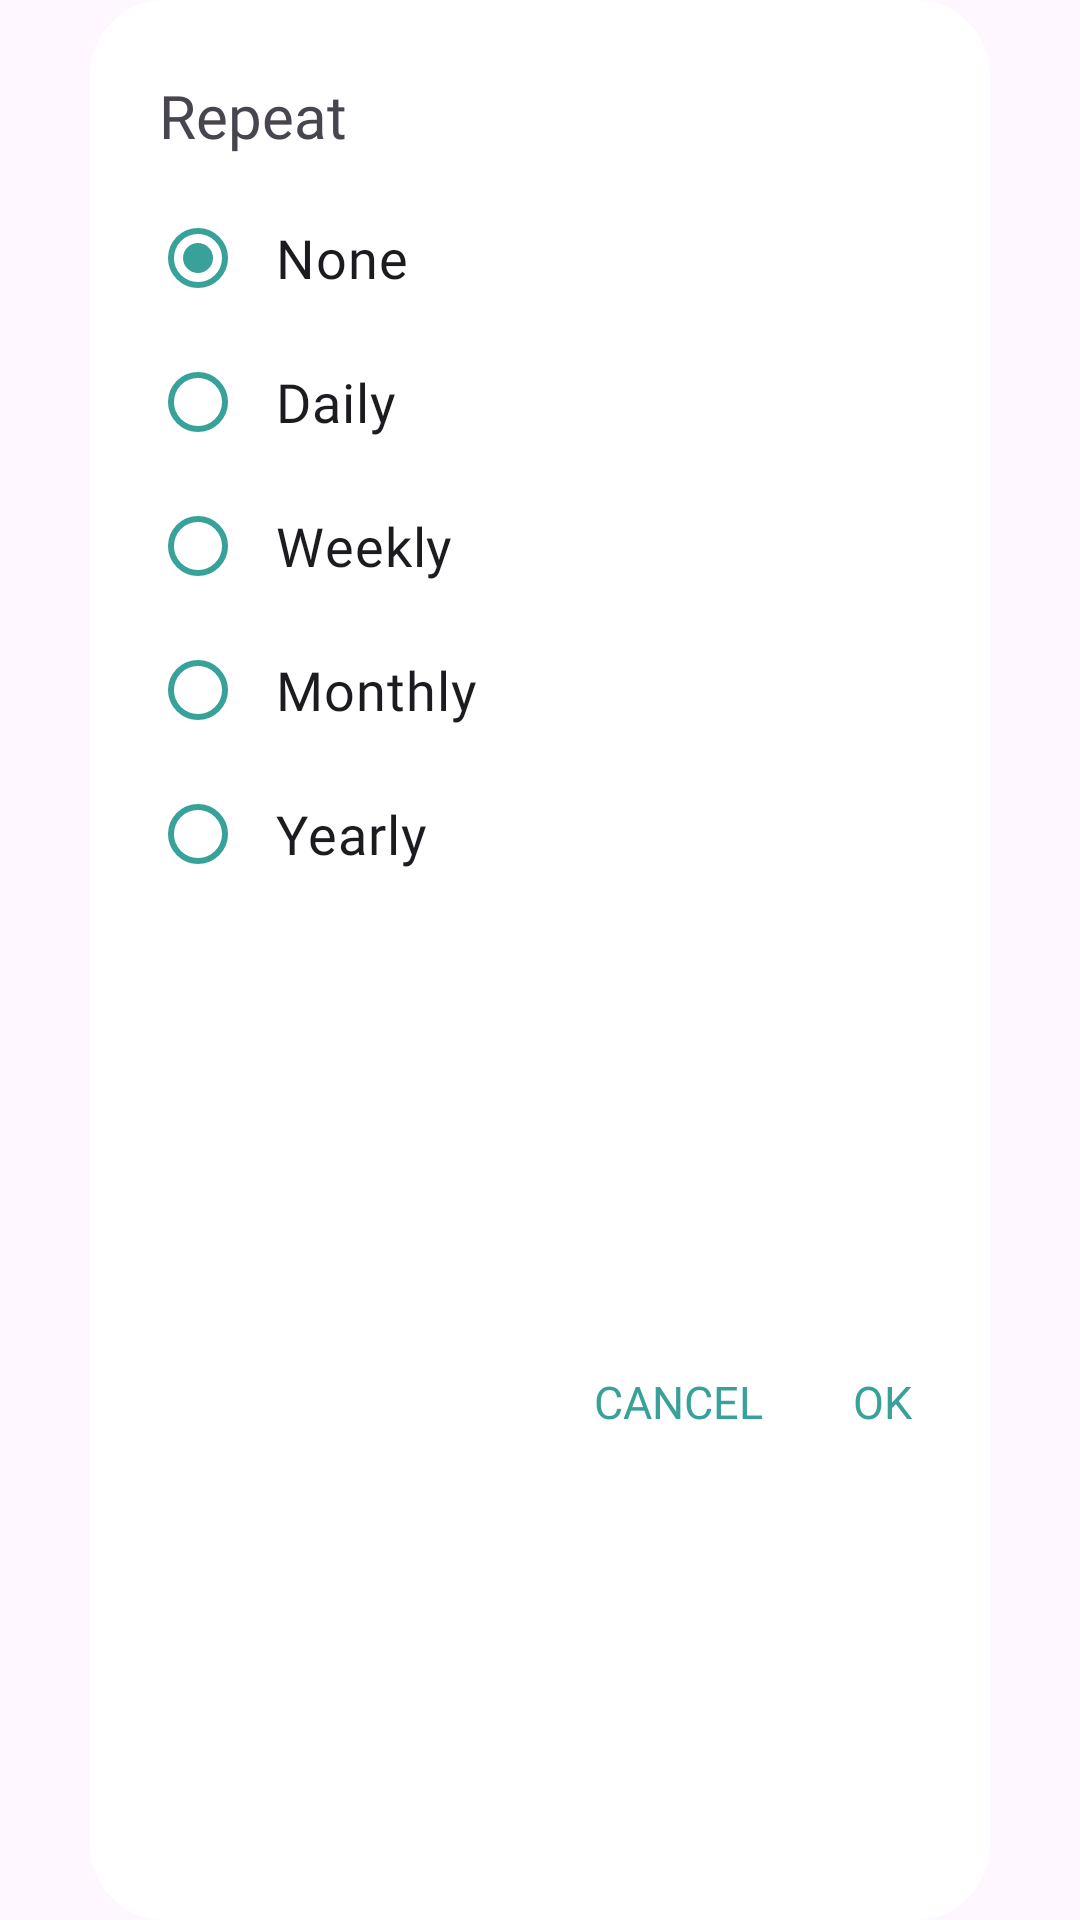

Android layout source for this screen:
<!-- AndroidManifest.xml: application theme Theme.Hoamz -->
<!-- res/layout/layout_dialog_reapeat.xml -->
<?xml version="1.0" encoding="utf-8"?>
<LinearLayout xmlns:android="http://schemas.android.com/apk/res/android"
    xmlns:app="http://schemas.android.com/apk/res-auto"
    android:layout_width="match_parent"
    android:layout_height="wrap_content"
    android:orientation="vertical">

    <androidx.constraintlayout.widget.ConstraintLayout
        android:layout_width="match_parent"
        android:layout_height="match_parent"
        android:background="@drawable/background_dialog"
        android:layout_marginStart="30dp"
        android:layout_marginEnd="30dp"
        android:paddingBottom="28dp">

    <TextView
        android:id="@+id/tvTitleRepeat"
        android:layout_width="match_parent"
        android:layout_height="wrap_content"
        android:text="Repeat"
        android:textSize="20dp"
        app:layout_constraintStart_toStartOf="parent"
        app:layout_constraintTop_toTopOf="parent"
        android:paddingStart="23dp"
        android:fontFamily="@font/medium"
        android:paddingEnd="0dp"
        android:layout_marginTop="25dp"/>

    <RadioGroup
        android:id="@+id/rbGroupRepeats"
        android:layout_width="match_parent"
        android:layout_height="wrap_content"
        app:layout_constraintTop_toBottomOf="@id/tvTitleRepeat"
        app:layout_constraintStart_toStartOf="parent"
        app:layout_constraintEnd_toEndOf="parent"
        android:paddingStart="20dp"
        android:background="@color/color_cb"
        android:paddingEnd="0dp"
        android:layout_marginTop="10dp">

        <RadioButton
            android:id="@+id/rbNone"
            android:layout_width="match_parent"
            android:layout_height="wrap_content"
            android:text="None"
            android:textSize="18sp"
            android:fontFamily="@font/normal"
            android:checked="true"
            app:buttonTint="@color/color_2"
            android:paddingStart="10dp"
            android:paddingEnd="1dp"/>

        <RadioButton
            android:id="@+id/rbDaily"
            android:layout_width="match_parent"
            android:layout_height="wrap_content"
            android:text="Daily"
            app:buttonTint="@color/color_2"
            android:textSize="18sp"
            android:fontFamily="@font/normal"
            android:paddingStart="10dp"
            android:paddingEnd="1dp"/>

        <RadioButton
            android:id="@+id/rbWeekly"
            android:layout_width="match_parent"
            android:layout_height="wrap_content"
            android:text="Weekly"
            app:buttonTint="@color/color_2"
            android:textSize="18sp"
            android:fontFamily="@font/normal"
            android:paddingStart="10dp"
            android:paddingEnd="1dp"/>

        <RadioButton
            android:id="@+id/rbMonthly"
            android:layout_width="match_parent"
            android:layout_height="wrap_content"
            android:text="Monthly"
            app:buttonTint="@color/color_2"
            android:textSize="18sp"
            android:fontFamily="@font/normal"
            android:paddingStart="10dp"
            android:paddingEnd="1dp"/>

        <RadioButton
            android:id="@+id/rbYearly"
            android:layout_width="match_parent"
            android:layout_height="wrap_content"
            android:text="Yearly"
            app:buttonTint="@color/color_2"
            android:textSize="18sp"
            android:fontFamily="@font/normal"
            android:paddingStart="10dp"
            android:paddingEnd="1dp"/>
    </RadioGroup>


    <TextView
        android:id="@+id/tcAcCancelRepeat"
        android:layout_width="wrap_content"
        android:layout_height="wrap_content"
        android:text="CANCEL"
        android:textSize="15sp"
        android:fontFamily="@font/medium"
        android:textColor="@color/color_2"
        android:layout_marginTop="20dp"
        app:layout_constraintTop_toBottomOf="@id/rbGroupRepeats"
        app:layout_constraintBottom_toBottomOf="parent"
        app:layout_constraintEnd_toStartOf="@id/tcAcAcceptRepeat"
        android:layout_marginEnd="30dp" />
    <TextView
        android:id="@+id/tcAcAcceptRepeat"
        android:layout_width="wrap_content"
        android:layout_height="wrap_content"
        android:text="OK"
        android:textSize="15sp"
        android:layout_marginTop="20dp"
        android:fontFamily="@font/medium"
        android:textColor="@color/color_2"
        app:layout_constraintTop_toBottomOf="@id/rbGroupRepeats"
        app:layout_constraintBottom_toBottomOf="parent"
        app:layout_constraintEnd_toEndOf="parent"
        android:layout_marginEnd="26dp" />

</androidx.constraintlayout.widget.ConstraintLayout>
</LinearLayout>
<!-- resources referenced by this layout -->
<resources>
  <color name="color_2">#38a199</color>
  <!-- drawable background_dialog (drawable) -->
  <?xml version="1.0" encoding="utf-8"?>
  <selector xmlns:android="http://schemas.android.com/apk/res/android">
      <item>
          <shape android:shape="rectangle">
              <corners android:radius="25dp"/>
              <solid android:color="@color/white"/>
          </shape>
      </item>
  </selector>
  <style name="Theme.Hoamz" parent="Base.Theme.Hoamz" />
  <color name="white">#FFFFFFFF</color>
  <style name="Base.Theme.Hoamz" parent="Theme.Material3.DayNight.NoActionBar">
         
          
          <item name="colorPrimary">@color/color_bg</item>
          <item name="android:statusBarColor">@android:color/white</item>
      </style>
  <color name="color_bg">#f8f8f8</color>
</resources>
